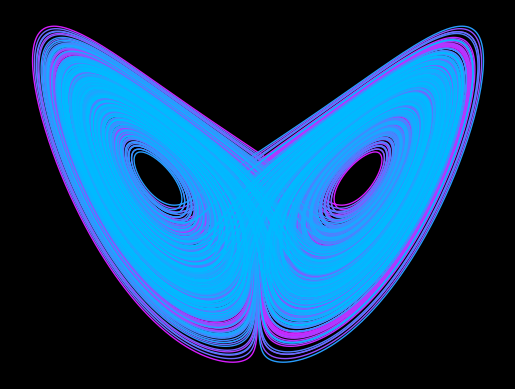

This chart was generated by the following Python code:
import math as maths
import numpy as np
import matplotlib.pyplot as plt
from matplotlib import colormaps
from matplotlib import cm
from matplotlib.animation import FuncAnimation
import time

def RK4(t, x, y, z, dt, f, direction): ## This calculates the derivatives at different points of the function and then returns a weighted average
    if direction == 'x':
        k1 = f(t, x, y, z)
        k2 = f(t+dt/2,x+k1*dt/2, y, z)
        k3 = f(t+dt/2, x+k2*dt/2, y, z)
        k4 = f(t+dt, x+k3*dt, y, z)
    elif direction == 'y':
        k1 = f(t, x, y, z)
        k2 = f(t+dt/2, x, y+k1*dt/2, z)
        k3 = f(t+dt/2, x, y+k2*dt/2, z)
        k4 = f(t+dt, x, y+k3*dt, z)
    elif direction == 'z':
        k1 = f(t, x, y, z)
        k2 = f(t+dt/2, x, y, z+k1*dt/2)
        k3 = f(t+dt/2, x, y, z+k2*dt/2)
        k4 = f(t+dt, x, y, z+k3*dt)
    return k1+2*(k2+k3)+k4

def xD1(t, x, y, z): ## dx/dt
    return 10*(y-x)

def yD1(t, x, y, z): ## dy/dt
    return x*(28-z)-y

def zD1(t, x, y, z): ## dz/dt
    return x*y-8/3*z

def RK4loop(t, x, y, z, dt, domain): ## This is the loop that actually does the runge-kutta method
    points = [[t, x, y, z]]
    for i in range(int(domain/dt)):
        x, y, z = x+dt/6*RK4(t, x, y, z, dt, xD1, 'x'), y+dt/6*RK4(t, x, y, z, dt, yD1, 'y'), z+dt/6*RK4(t, x, y, z, dt, zD1, 'z')
        points.append([t,x,y,z])
        t += dt
    return np.array(points)

def update(frame): ## used for animation
    print(f'{100*step*frame/len(plots[0])}%')
    for i in range(n):
        x = plots[i][frame, 1]
        z = plots[i][frame, 3]
        ax.plot(x, z, linewidth=0.5, color=colours[i])

## Everything here is used for displaying the plot
plt.style.use('dark_background')
n = 20
plots = [RK4loop(0, 1-2*i/(n-1), 0, 0, 0.001, 60) for i in range(n)]
step = 2
plots = [np.array([plot[step*i] for i in range(10000, len(plot)//step)]) for plot in plots]
colours = [(1-i/(n-1), 0.73*i/(n-1), 1) for i in range(n)]
#fig = plt.figure(figsize = (10, 7))
#ax = plt.axes(projection = '3d')
fig, ax = plt.subplots()
fig.set_dpi(1200)
plt.axis('off')
#ax.set_xlim([-25, 25])
#ax.set_ylim([0, 60])
for i in range(n):
    plt.plot(plots[i][:,1], plots[i][:,3], linewidth=1, color=colours[i])
#extent = ax.get_window_extent().transformed(fig.dpi_scale_trans.inverted())
#plt.savefig("test.png", bbox_inches=extent, dpi=500)
plt.show()
#ani.save(filename="lorenz.mp4", writer="ffmpeg", dpi=500)
# for i in range(len(plots)):
#     plot = plots[i]
#     plt.plot(plot[:,1], plot[:,3], color=colours[i])
